The GitHub repository litchi1058-web/RAG contains a labelled image folder "plantvillage" with 3 categories: apple brown spot, apple normal, apple black spot. Examples follow, each with its label.

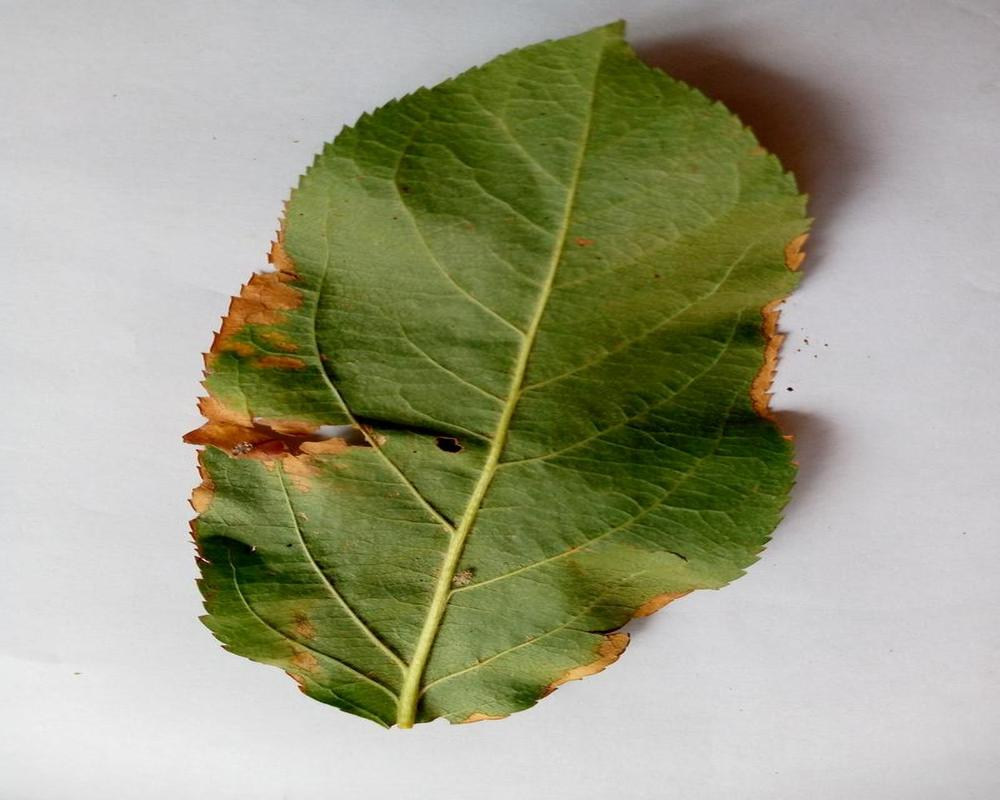
Label: apple brown spot

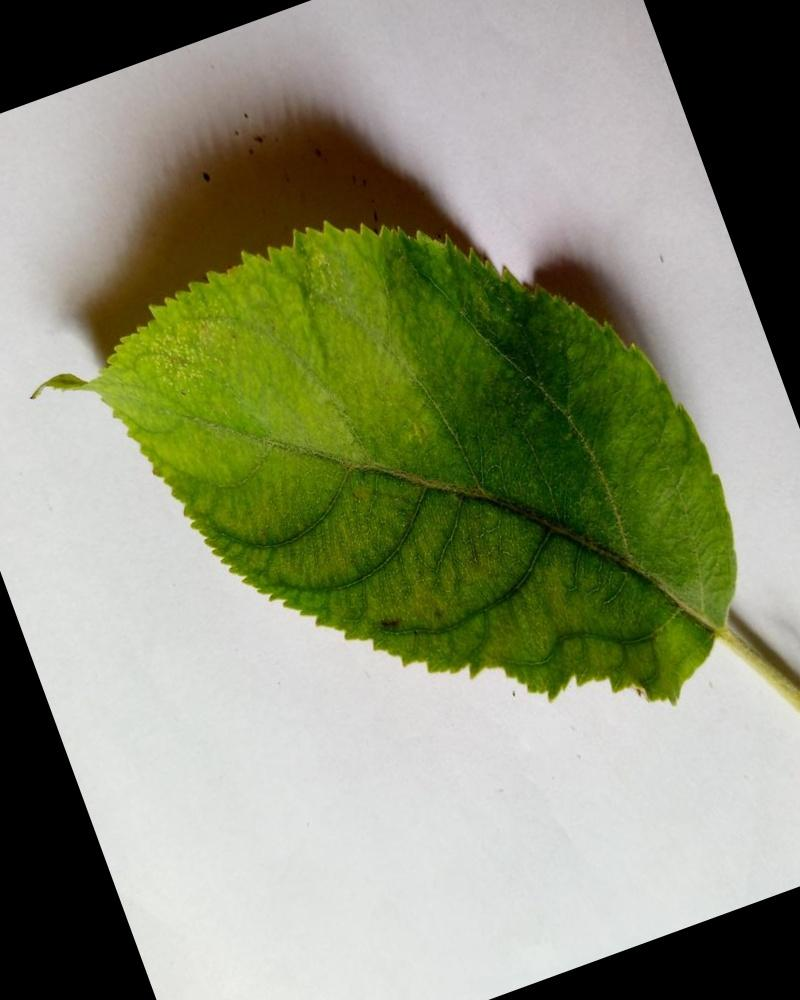
Label: apple normal

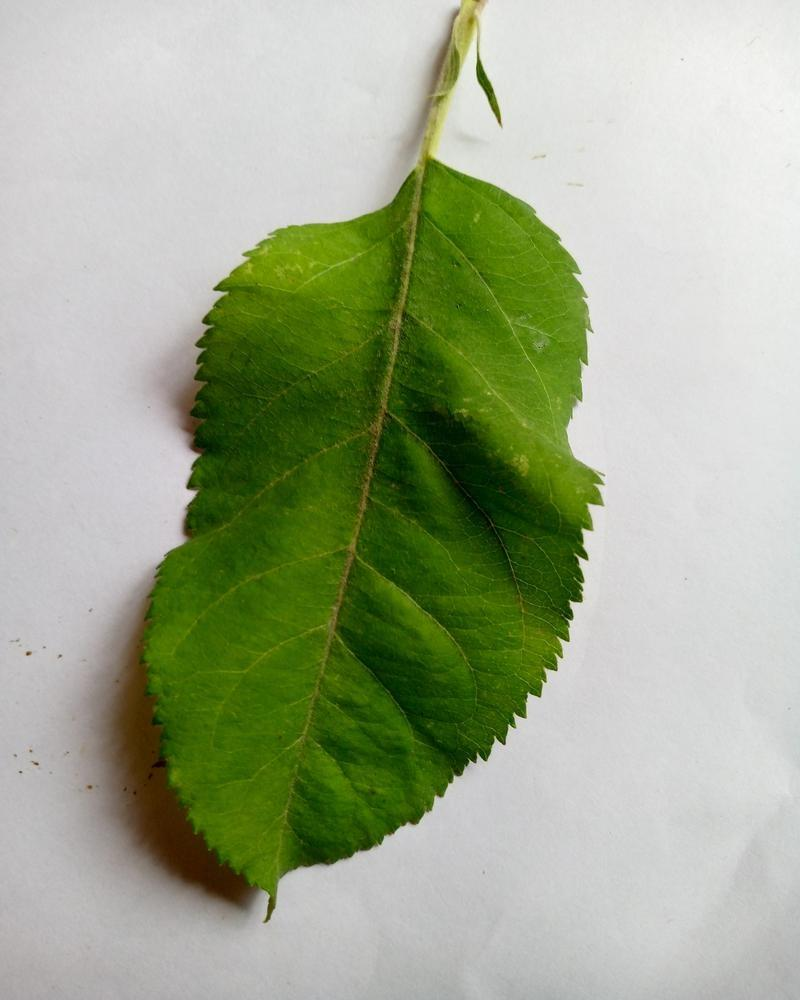
Label: apple normal

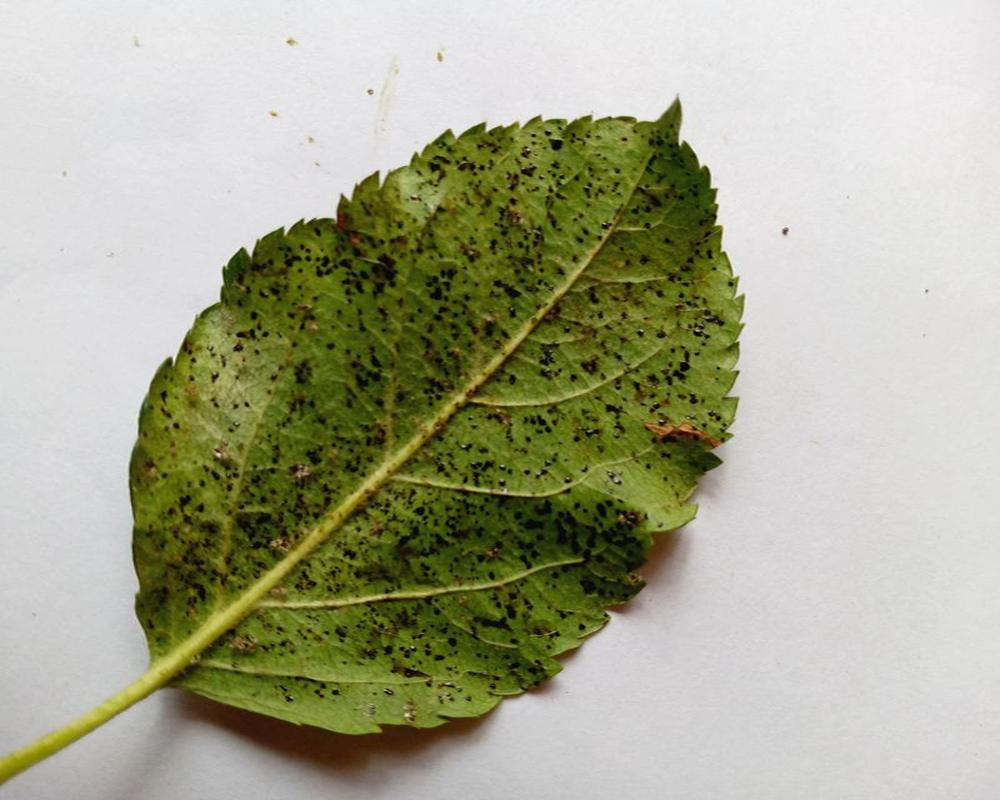
Label: apple black spot

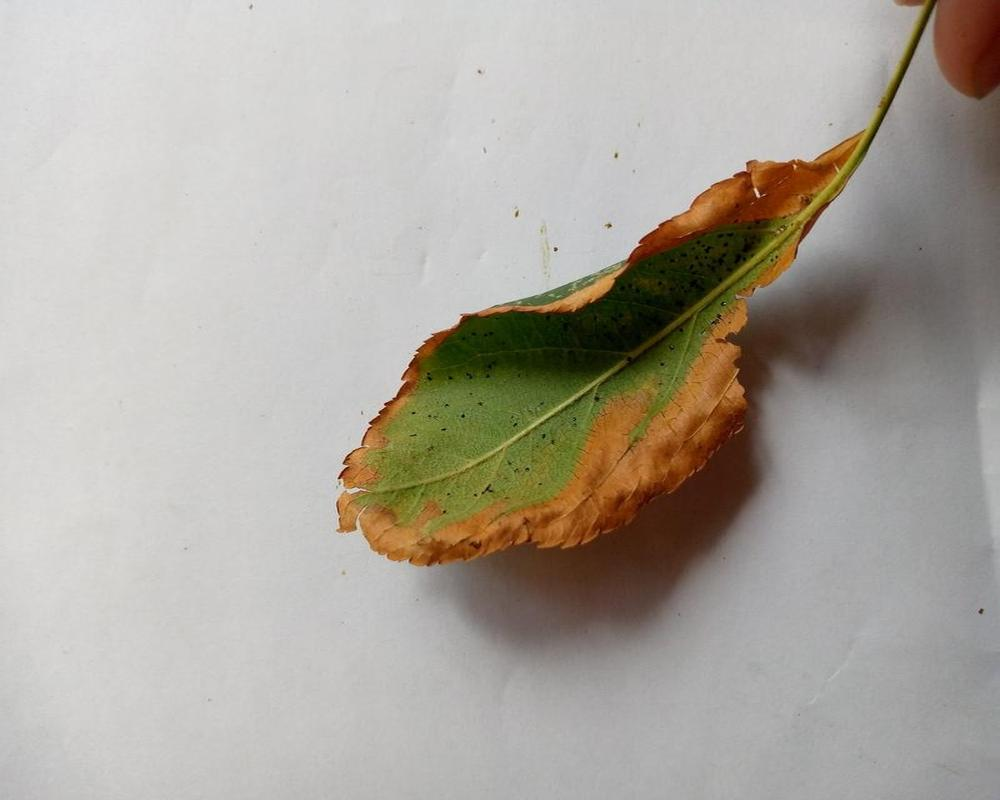
Label: apple brown spot

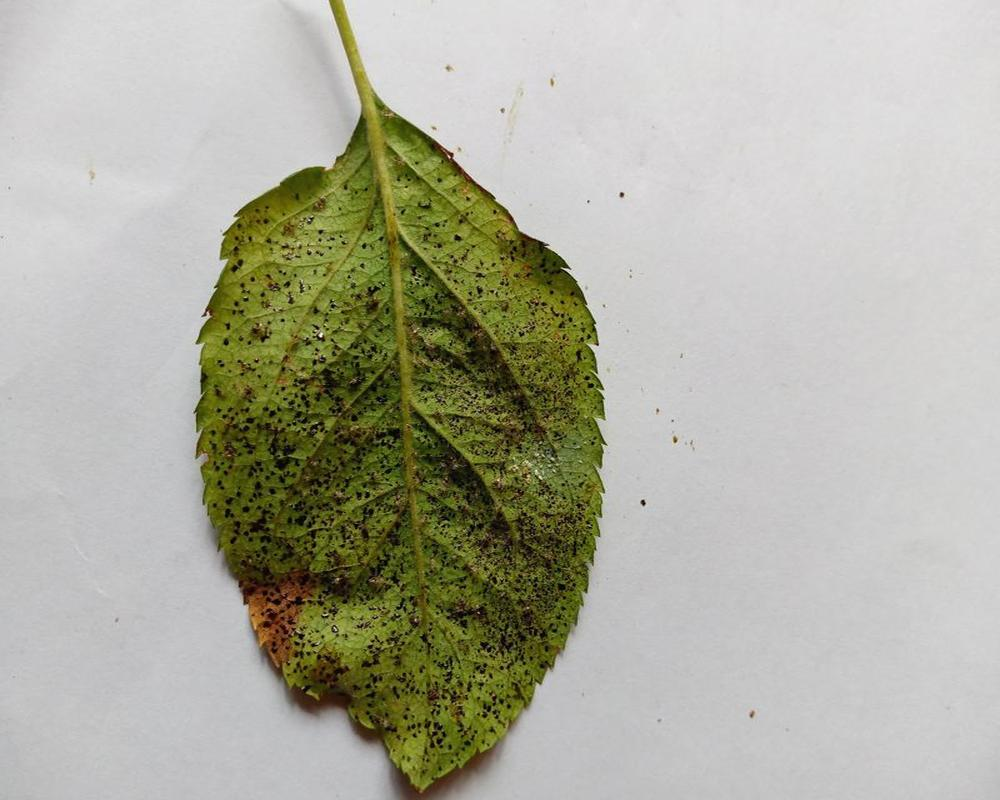
Label: apple black spot
